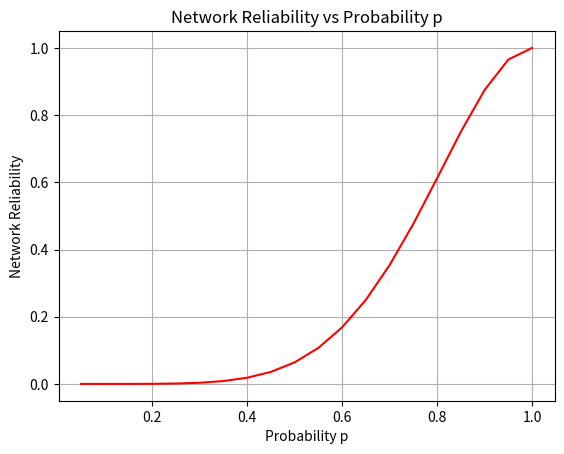

Reproduce this figure in Python.
import matplotlib.pyplot as plt
import numpy as np
import networkx as nx
import itertools

# Define the functions from the previous code
def generate_triangles(graph):
    return [triangle for triangle in itertools.combinations(graph.nodes(), 3)]

def remove_edges(graph, triangle):
    for edge in itertools.combinations(triangle, 2):
        if graph.has_edge(*edge):
            graph.remove_edge(*edge)

def is_network_operational(graph):
    return all(len(list(nx.neighbors(graph, node))) > 0 for node in graph.nodes())

def calculate_reliability(triangles, p):
    total_states = 2 ** len(triangles)
    operational_states = 0

    for state in itertools.product([True, False], repeat=len(triangles)):
        graph = nx.complete_graph(5)
        active_triangles = sum(state)

        for triangle, active in zip(triangles, state):
            if not active:
                remove_edges(graph, triangle)

        if is_network_operational(graph):
            operational_states += (p ** active_triangles) * ((1 - p) ** (len(triangles) - active_triangles))

    return operational_states #/ total_states

# Main execution
graph = nx.complete_graph(5)
triangles = generate_triangles(graph)

# Prepare values for plotting
p_values = [] 
for i in range(5, 101, 5): 
    p_values.append(i / 100.0)

reliabilities = [calculate_reliability(triangles, p) for p in p_values]
print(p_values)
print(reliabilities)
# Plotting
plt.plot(p_values, reliabilities, color='red')
plt.xlabel('Probability p')
plt.ylabel('Network Reliability')
plt.title('Network Reliability vs Probability p')
plt.grid(True)
plt.show()
